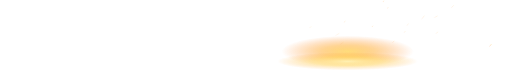
t = 0.00 s
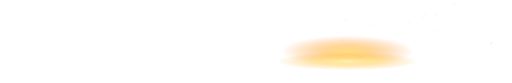
t = 0.39 s
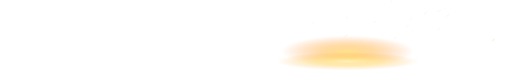
t = 1.05 s
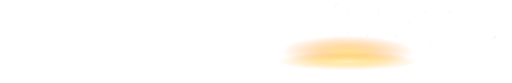
t = 1.55 s
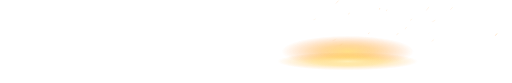
t = 2.10 s
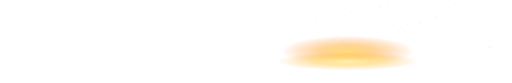
t = 2.71 s

The animated SVG that drew these frames (rendered in a browser with its animation timeline set to each time). Animation: 21 SMIL elements (animate=2,animateTransform=19); one cycle of 3.10 s, repeats indefinitely.

<svg xmlns="http://www.w3.org/2000/svg" viewBox="0 0 1240 200"><defs><clipPath id="rdb-wildfire-13"><rect x="0" y="0" width="1240" height="200" rx="18"/></clipPath><mask id="rdb-wildfire-h" maskUnits="userSpaceOnUse" x="-50" y="-50" width="1340" height="300"><rect x="0" y="0" width="1240" height="200" fill="url(#rdb-wildfire-g)"/></mask><linearGradient id="rdb-wildfire-g" x1="600" y1="0" x2="1240" y2="0" gradientUnits="userSpaceOnUse"><stop offset="0" stop-color="#fff" stop-opacity="0"/><stop offset="0.1" stop-color="#fff"/><stop offset="0.7" stop-color="#fff"/><stop offset="1" stop-color="#fff" stop-opacity="0.6"/></linearGradient><mask id="rdb-wildfire-t" maskUnits="userSpaceOnUse" x="-50" y="-50" width="1340" height="300"><rect x="-50" y="-50" width="1340" height="300" fill="url(#rdb-wildfire-s)"/></mask><linearGradient id="rdb-wildfire-s" x1="0" y1="140" x2="0" y2="192" gradientUnits="userSpaceOnUse"><stop offset="0" stop-color="#fff"/><stop offset="1" stop-color="#fff" stop-opacity="0"/></linearGradient><radialGradient id="rdb-wildfire-q" cx="0.5" cy="0.5" r="0.5"><stop offset="0" stop-color="#ffd45a" stop-opacity="0.8"/><stop offset="0.4" stop-color="#ffaa28" stop-opacity="0.5"/><stop offset="1" stop-color="#ff7a14" stop-opacity="0"/></radialGradient><mask id="rdb-wildfire-y" maskUnits="userSpaceOnUse" x="-50" y="-50" width="1340" height="300"><rect x="-50" y="-50" width="1340" height="300" fill="url(#rdb-wildfire-x)"/></mask><linearGradient id="rdb-wildfire-x" x1="0" y1="158" x2="0" y2="198" gradientUnits="userSpaceOnUse"><stop offset="0" stop-color="#fff"/><stop offset="1" stop-color="#fff" stop-opacity="0"/></linearGradient><radialGradient id="rdb-wildfire-w" cx="0.5" cy="0.5" r="0.5"><stop offset="0" stop-color="#fff2b0" stop-opacity="0.85"/><stop offset="0.5" stop-color="#ffd24a" stop-opacity="0.45"/><stop offset="1" stop-color="#ffa020" stop-opacity="0"/></radialGradient><linearGradient id="rdb-wildfire-z" x1="0" y1="1" x2="1" y2="0"><stop offset="0" stop-color="#ff6a1a" stop-opacity="0"/><stop offset="1" stop-color="#ffe2a0" stop-opacity="0.95"/></linearGradient></defs><g clip-path="url(#rdb-wildfire-13)"><g mask="url(#rdb-wildfire-h)"><g mask="url(#rdb-wildfire-t)"><g transform="translate(836,198)"><g ><animateTransform attributeName="transform" type="skewX" values="0;1.4;-1;0" dur="3.2s" begin="-0s" repeatCount="indefinite"/></g></g><g transform="translate(836,198)"><g ><animateTransform attributeName="transform" type="skewX" values="0;-1.7;1.2;0" dur="2.6s" begin="-0.7s" repeatCount="indefinite"/></g></g><g transform="translate(836,198)"><g ><animateTransform attributeName="transform" type="skewX" values="0;2;-1.4;0" dur="2s" begin="-0.3s" repeatCount="indefinite"/></g></g><ellipse cx="842" cy="124" rx="160" ry="38" fill="url(#rdb-wildfire-q)" style="mix-blend-mode:screen"><animate attributeName="opacity" values="1;0.8;1" dur="2.8s" repeatCount="indefinite"/></ellipse></g></g><g mask="url(#rdb-wildfire-h)"><g mask="url(#rdb-wildfire-y)"><ellipse cx="842" cy="148" rx="170" ry="22" fill="url(#rdb-wildfire-w)"><animate attributeName="opacity" values="1;0.82;1" dur="3.1s" repeatCount="indefinite"/></ellipse></g></g><polyline points="889.9,78.5 892.6,75.3" fill="none" stroke="url(#rdb-wildfire-z)" stroke-width="1.6" stroke-linecap="round" opacity="0.6"><animateTransform attributeName="transform" type="translate" values="-4 14;16 -24" dur="3.7s" begin="-2.6s" repeatCount="indefinite"/></polyline><polyline points="1184.5,106.7 1190,100.3" fill="none" stroke="url(#rdb-wildfire-z)" stroke-width="1.8" stroke-linecap="round" opacity="0.8"><animateTransform attributeName="transform" type="translate" values="-4 14;16 -24" dur="3.1s" begin="-0.6s" repeatCount="indefinite"/></polyline><polyline points="979.1,69.8 983.3,65.5" fill="none" stroke="url(#rdb-wildfire-z)" stroke-width="1.1" stroke-linecap="round" opacity="0.6"><animateTransform attributeName="transform" type="translate" values="-4 14;16 -24" dur="2.7s" begin="-3s" repeatCount="indefinite"/></polyline><polyline points="918.2,15.1 920.8,11.4" fill="none" stroke="url(#rdb-wildfire-z)" stroke-width="1.8" stroke-linecap="round" opacity="0.6"><animateTransform attributeName="transform" type="translate" values="-4 14;16 -24" dur="4s" begin="-2.5s" repeatCount="indefinite"/></polyline><polyline points="946.2,103.4 951.5,98.1" fill="none" stroke="url(#rdb-wildfire-z)" stroke-width="1.1" stroke-linecap="round" opacity="0.7"><animateTransform attributeName="transform" type="translate" values="-4 14;16 -24" dur="4.3s" begin="-1.5s" repeatCount="indefinite"/></polyline><polyline points="829.7,52.6 833.6,49.2" fill="none" stroke="url(#rdb-wildfire-z)" stroke-width="1.7" stroke-linecap="round" opacity="0.5"><animateTransform attributeName="transform" type="translate" values="-4 14;16 -24" dur="4.1s" begin="-1.3s" repeatCount="indefinite"/></polyline><polyline points="1047.9,41.2 1056.9,36.1" fill="none" stroke="url(#rdb-wildfire-z)" stroke-width="1.5" stroke-linecap="round" opacity="0.4"><animateTransform attributeName="transform" type="translate" values="-4 14;16 -24" dur="2.9s" begin="-0.9s" repeatCount="indefinite"/></polyline><polyline points="822.5,102.6 832,95.3" fill="none" stroke="url(#rdb-wildfire-z)" stroke-width="1.1" stroke-linecap="round" opacity="0.6"><animateTransform attributeName="transform" type="translate" values="-4 14;16 -24" dur="2.3s" begin="-0.5s" repeatCount="indefinite"/></polyline><polyline points="936.1,17.5 938.4,14" fill="none" stroke="url(#rdb-wildfire-z)" stroke-width="1.8" stroke-linecap="round" opacity="0.4"><animateTransform attributeName="transform" type="translate" values="-4 14;16 -24" dur="2.5s" begin="-0.7s" repeatCount="indefinite"/></polyline><polyline points="808.8,8.8 816.9,0.3" fill="none" stroke="url(#rdb-wildfire-z)" stroke-width="1.3" stroke-linecap="round" opacity="0.6"><animateTransform attributeName="transform" type="translate" values="-4 14;16 -24" dur="2.9s" begin="-1.8s" repeatCount="indefinite"/></polyline><polyline points="982.1,60.4 987.1,54.3" fill="none" stroke="url(#rdb-wildfire-z)" stroke-width="1.4" stroke-linecap="round" opacity="0.4"><animateTransform attributeName="transform" type="translate" values="-4 14;16 -24" dur="2.7s" begin="-0.8s" repeatCount="indefinite"/></polyline><polyline points="797.7,105.3 808.1,98.6" fill="none" stroke="url(#rdb-wildfire-z)" stroke-width="1.3" stroke-linecap="round" opacity="0.4"><animateTransform attributeName="transform" type="translate" values="-4 14;16 -24" dur="3.2s" begin="-2.7s" repeatCount="indefinite"/></polyline><polyline points="1018,44.5 1025.6,35" fill="none" stroke="url(#rdb-wildfire-z)" stroke-width="1.3" stroke-linecap="round" opacity="0.5"><animateTransform attributeName="transform" type="translate" values="-4 14;16 -24" dur="3.8s" begin="-1.1s" repeatCount="indefinite"/></polyline><polyline points="1079.7,36.1 1086.7,28.8" fill="none" stroke="url(#rdb-wildfire-z)" stroke-width="1.6" stroke-linecap="round" opacity="0.4"><animateTransform attributeName="transform" type="translate" values="-4 14;16 -24" dur="2.4s" begin="-1.9s" repeatCount="indefinite"/></polyline><polyline points="1043.5,96.1 1049.7,90.9" fill="none" stroke="url(#rdb-wildfire-z)" stroke-width="1" stroke-linecap="round" opacity="0.6"><animateTransform attributeName="transform" type="translate" values="-4 14;16 -24" dur="4.1s" begin="-3s" repeatCount="indefinite"/></polyline><polyline points="746.5,63.9 752.6,60.2" fill="none" stroke="url(#rdb-wildfire-z)" stroke-width="1.1" stroke-linecap="round" opacity="0.4"><animateTransform attributeName="transform" type="translate" values="-4 14;16 -24" dur="4.2s" begin="-1.1s" repeatCount="indefinite"/></polyline></g></svg>
